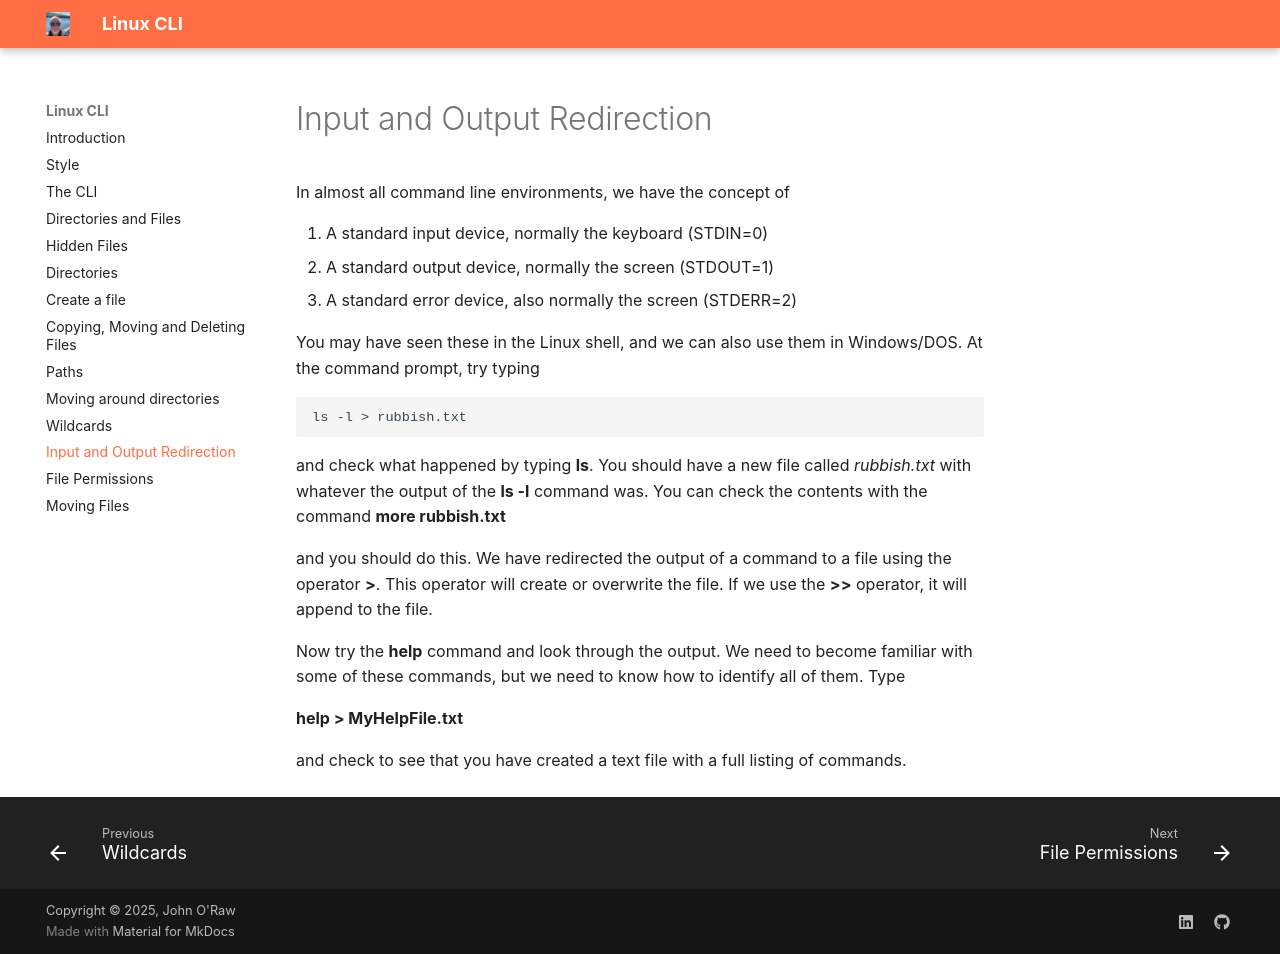

repository: JOR-Donegal/LinuxCLI26 · page: k/index.html · generator: mkdocs

# Input and Output Redirection

In almost all command line environments, we have the concept of

1. A standard input device, normally the keyboard (STDIN=0)
2. A standard output device, normally the screen (STDOUT=1)
3. A standard error device, also normally the screen (STDERR=2)

You may have seen these in the Linux shell, and we can also use them in Windows/DOS. At the command prompt, try typing  

````linux
ls -l > rubbish.txt
````

and check what happened by typing __ls__. You should have a new file called _rubbish.txt_ with whatever the output of the __ls -l__ command was. You can check the contents with the command
__more rubbish.txt__

and you should do this. We have redirected the output of a command to a file using the operator __>__. This operator will create or overwrite the file. If we use the __>>__ operator, it will append to the file.

Now try the __help__ command and look through the output. We need to become familiar with some of these commands, but we need to know how to identify all of them. Type

__help > MyHelpFile.txt__

and check to see that you have created a text file with a full listing of commands.
